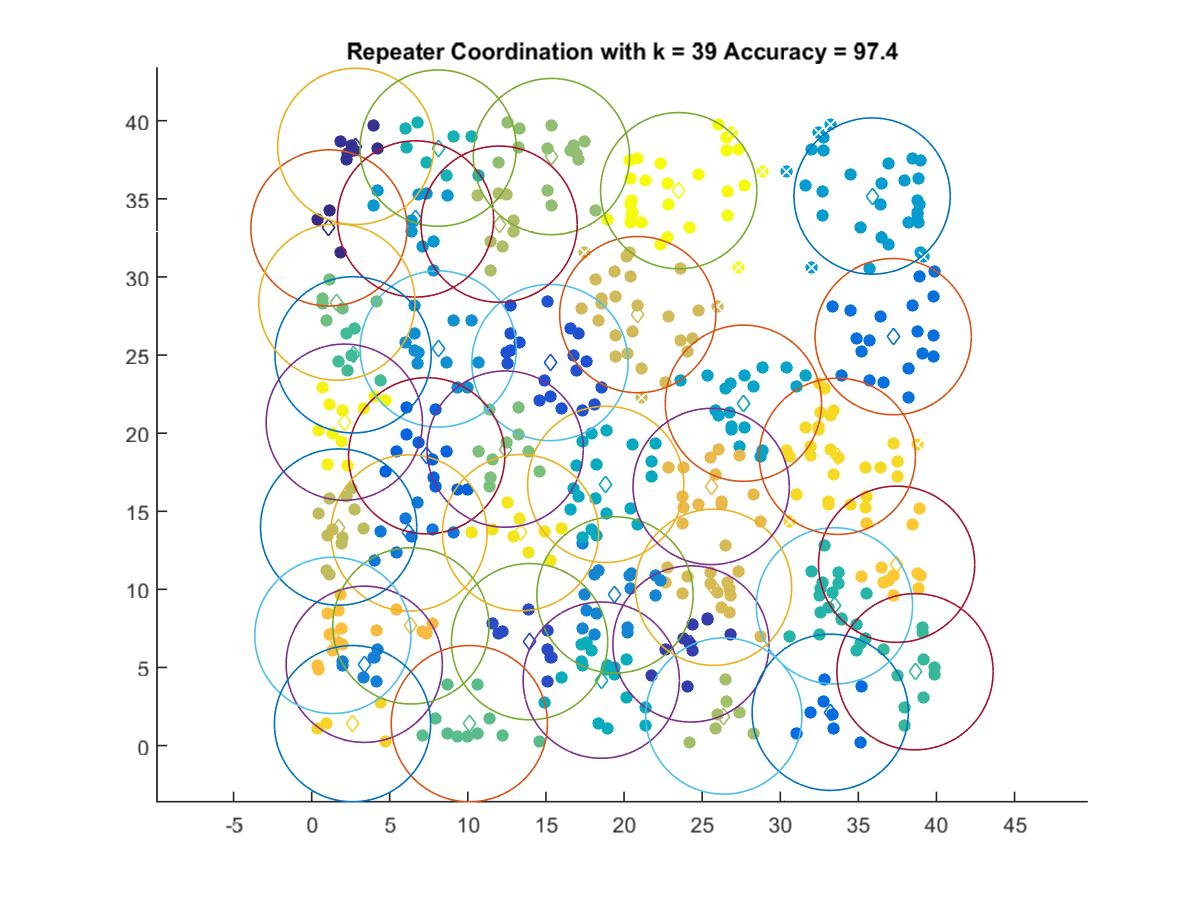

Data behind this chart, as committed beside it:
1.11, 33.139
2.826, 38.36
24.29, 6.508
13.95, 6.651
15.26, 24.52
7.365, 18.55
33.2, 2.131
37.23, 26.18
6.229, 13.61
3.37, 5.204
19.42, 9.644
8.104, 25.39
6.652, 33.71
35.88, 35.18
27.64, 21.92
18.83, 16.72
18.54, 4.189
8.099, 38.25
33.47, 8.945
38.63, 4.726
2.655, 25.02
10.1, 1.404
1.618, 28.39
12.39, 18.98
15.35, 37.71
26.39, 1.891
12, 33.38
1.728, 13.99
20.88, 27.59
25.73, 10.13
25.58, 16.59
6.355, 7.663
1.36, 7.053
37.45, 11.61
2.618, 1.404
33.66, 18.52
13.37, 13.63
2.09, 20.7
23.5, 35.52
